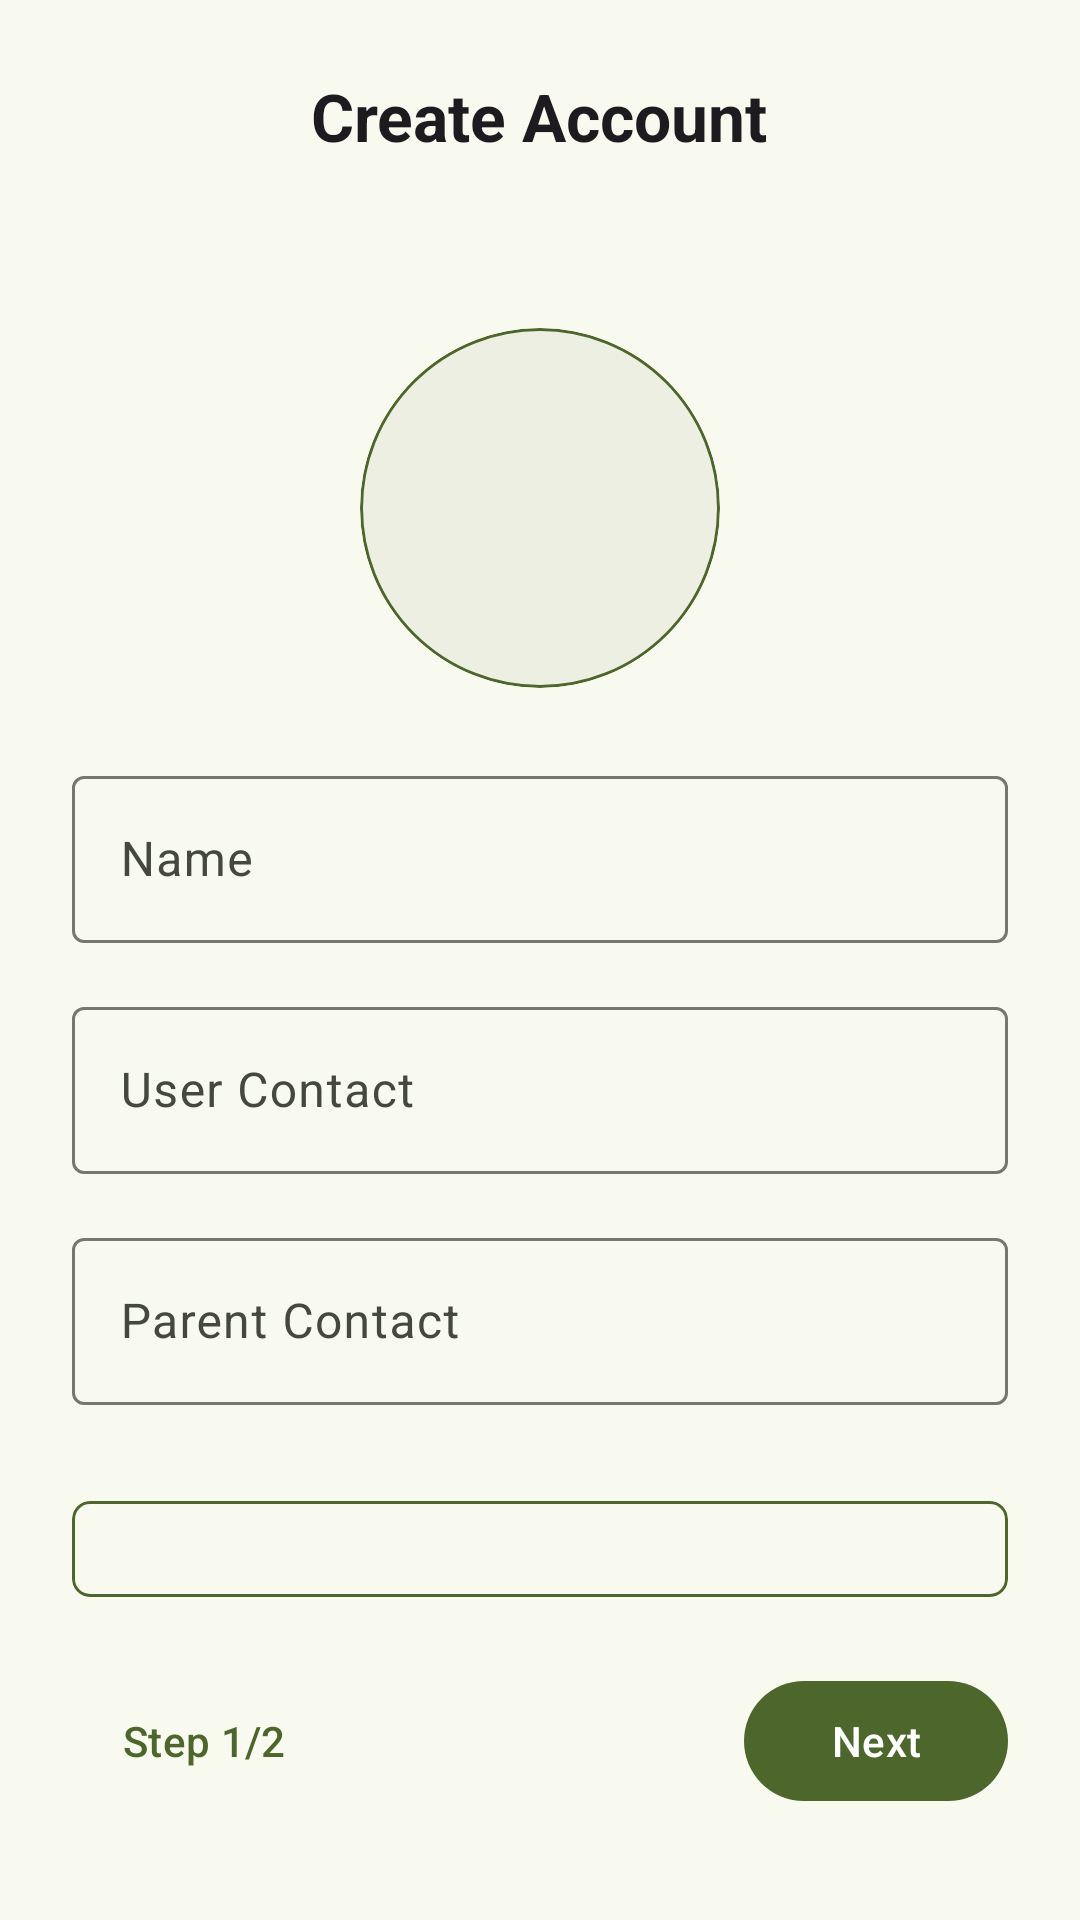

Here is an Android app screen rendered from its layout file. Give the layout XML and the strings, colors and styles it references.
<!-- AndroidManifest.xml: application theme Theme.GatePass -->
<!-- res/layout/fragment_sign_up_step_one.xml -->
<ScrollView xmlns:android="http://schemas.android.com/apk/res/android"
    xmlns:app="http://schemas.android.com/apk/res-auto"
    android:layout_width="match_parent"
    android:layout_height="match_parent"
    android:fillViewport="true">

    <LinearLayout
        android:layout_width="match_parent"
        android:layout_height="wrap_content"
        android:background="?android:attr/windowBackground"
        android:gravity="top"
        android:orientation="vertical"
        android:padding="24dp">

        
        <TextView
            style="@style/TextAppearance.Material3.TitleLarge"
            android:layout_width="wrap_content"
            android:layout_height="wrap_content"
            android:layout_gravity="center_horizontal"
            android:layout_marginBottom="16dp"
            android:text="Create Account"
            android:textStyle="bold" />

        
        <com.google.android.material.card.MaterialCardView
            android:layout_width="120dp"
            android:layout_height="120dp"
            android:layout_gravity="center_horizontal"
            android:layout_marginTop="40dp"
            android:layout_marginBottom="24dp"
            android:padding="@dimen/dp_24"
            app:cardBackgroundColor="?attr/colorSurfaceContainer"
            app:cardCornerRadius="60dp"
            app:cardElevation="0dp"
            app:strokeColor="@color/md_theme_primary"
            app:strokeWidth="1dp">

            <ImageView
                android:id="@+id/image_view"
                android:layout_width="match_parent"
                android:layout_height="match_parent"
                android:background="?attr/selectableItemBackgroundBorderless"
                android:contentDescription="Profile Image"
                android:padding="@dimen/dp_38"
                android:scaleType="centerCrop"
                android:src="@drawable/add_a_photo_24px" />
        </com.google.android.material.card.MaterialCardView>

        
        <com.google.android.material.textfield.TextInputLayout
            android:layout_width="match_parent"
            android:layout_height="wrap_content"
            android:layout_marginBottom="16dp"
            android:hint="Name">

            <com.google.android.material.textfield.TextInputEditText
                android:id="@+id/input_name"
                android:layout_width="match_parent"
                android:layout_height="wrap_content" />
        </com.google.android.material.textfield.TextInputLayout>
        <ProgressBar
            android:id="@+id/upload_progress"
            android:layout_width="60dp"
            android:layout_height="60dp"
            android:visibility="gone"
            android:layout_gravity="center"
            style="@style/Widget.AppCompat.ProgressBar" />

        
        <com.google.android.material.textfield.TextInputLayout
            android:layout_width="match_parent"
            android:layout_height="wrap_content"
            android:layout_marginBottom="16dp"
            android:hint="User Contact">

            <com.google.android.material.textfield.TextInputEditText
                android:id="@+id/user_input_contact"
                android:layout_width="match_parent"
                android:layout_height="wrap_content"
                android:inputType="phone" />
        </com.google.android.material.textfield.TextInputLayout>

        
        <com.google.android.material.textfield.TextInputLayout
            android:layout_width="match_parent"
            android:layout_height="wrap_content"
            android:layout_marginBottom="16dp"
            android:hint="Parent Contact">

            <com.google.android.material.textfield.TextInputEditText
                android:id="@+id/parent_input_contact"
                android:layout_width="match_parent"
                android:layout_height="wrap_content"
                android:inputType="phone" />
        </com.google.android.material.textfield.TextInputLayout>

        
        <com.google.android.material.card.MaterialCardView
            android:layout_width="match_parent"
            android:layout_height="wrap_content"
            android:layout_marginTop="16dp"
            android:layout_marginBottom="24dp"
            app:cardElevation="0dp"
            app:strokeColor="?attr/colorPrimary"
            app:strokeWidth="1dp"
            app:cardCornerRadius="6dp">

            <Spinner
                android:id="@+id/spinner_departments"
                android:layout_width="match_parent"
                android:layout_height="wrap_content"
                android:padding="16dp"
                android:background="@android:color/transparent"
                android:spinnerMode="dropdown" />
        </com.google.android.material.card.MaterialCardView>

        
        <RelativeLayout
            android:layout_width="match_parent"
            android:layout_height="wrap_content">

            <com.google.android.material.button.MaterialButton
                android:id="@+id/btn_step_indicator"
                android:layout_alignParentStart="true"
                android:layout_width="wrap_content"
                android:layout_height="wrap_content"
                android:text="Step 1/2"
                style="@style/Widget.Material3.Button.TextButton" />

            <com.google.android.material.button.MaterialButton
                android:id="@+id/btn_next"
                android:layout_alignParentEnd="true"
                android:layout_width="wrap_content"
                android:layout_height="wrap_content"
                android:text="Next"
                style="@style/Widget.Material3.Button" />
        </RelativeLayout>
    </LinearLayout>
</ScrollView>
<!-- resources referenced by this layout -->
<resources>
  <color name="md_theme_primary">#B2D189</color>
  <dimen name="dp_24">24dp</dimen>
  <dimen name="dp_38">38dp</dimen>
  <color name="md_theme_onPrimary">#203701</color>
  <color name="md_theme_primaryContainer">#354E15</color>
  <color name="md_theme_onPrimaryContainer">#CDEDA3</color>
  <color name="md_theme_secondary">#C0CBAC</color>
  <color name="md_theme_onSecondary">#2A331E</color>
  <color name="md_theme_secondaryContainer">#404A33</color>
  <color name="md_theme_onSecondaryContainer">#DCE7C7</color>
  <color name="md_theme_tertiary">#A0D0CB</color>
  <color name="md_theme_onTertiary">#003734</color>
  <color name="md_theme_tertiaryContainer">#1F4E4B</color>
  <color name="md_theme_onTertiaryContainer">#BCECE7</color>
  <color name="md_theme_error">#FFB4AB</color>
  <color name="md_theme_onError">#690005</color>
  <color name="md_theme_errorContainer">#93000A</color>
  <color name="md_theme_onErrorContainer">#FFDAD6</color>
  <color name="md_theme_background">#12140E</color>
  <color name="md_theme_onBackground">#E2E3D8</color>
  <color name="md_theme_surface">#12140E</color>
  <color name="md_theme_onSurface">#E2E3D8</color>
  <color name="md_theme_surfaceVariant">#44483D</color>
  <color name="md_theme_onSurfaceVariant">#C5C8BA</color>
  <color name="md_theme_outline">#8F9285</color>
  <color name="md_theme_outlineVariant">#44483D</color>
  <color name="md_theme_inverseSurface">#E2E3D8</color>
  <color name="md_theme_inverseOnSurface">#2F312A</color>
  <color name="md_theme_inversePrimary">#4C662B</color>
  <color name="md_theme_primaryFixed">#CDEDA3</color>
  <color name="md_theme_onPrimaryFixed">#102000</color>
  <color name="md_theme_primaryFixedDim">#B2D189</color>
  <color name="md_theme_onPrimaryFixedVariant">#354E15</color>
  <color name="md_theme_secondaryFixed">#DCE7C7</color>
  <color name="md_theme_onSecondaryFixed">#161E0B</color>
  <color name="md_theme_secondaryFixedDim">#C0CBAC</color>
  <color name="md_theme_onSecondaryFixedVariant">#404A33</color>
  <color name="md_theme_tertiaryFixed">#BCECE7</color>
  <color name="md_theme_onTertiaryFixed">#00201E</color>
  <color name="md_theme_tertiaryFixedDim">#A0D0CB</color>
  <color name="md_theme_onTertiaryFixedVariant">#1F4E4B</color>
  <color name="md_theme_surfaceDim">#12140E</color>
  <color name="md_theme_surfaceBright">#383A32</color>
  <color name="md_theme_surfaceContainerLowest">#0D0F09</color>
  <color name="md_theme_surfaceContainerLow">#1A1C16</color>
  <color name="md_theme_surfaceContainer">#1E201A</color>
  <color name="md_theme_surfaceContainerHigh">#282B24</color>
  <color name="md_theme_surfaceContainerHighest">#33362E</color>
</resources>
